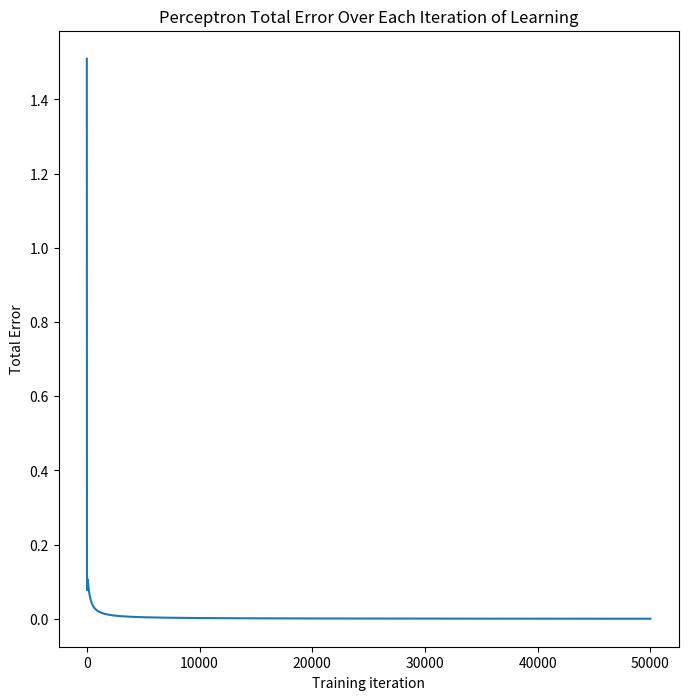

This figure's Python source:
import numpy as np

# the sigmoid activation function
def sigmoid(z):
    """
    Takes a number z (the weighted sum of inputs)
    Returns the output of the sigmoid function evaluted at z.
    """
    
    return 1/(1+np.exp(-z))

# the slope (derivative) of the sigmoid function
def sigmoid_derivative(z):
    """
    Takes an input number z (the weighted sum of inputs)
    Returns the derivative of the sigmoid with respect to z.
    """
    sig = sigmoid(z)
    return sig*(1-sig)
    

# define learning rate
learning_rate = 0.4

# input dataset with each observation as an array
X = np.array([[0,0,1],
              [1,1,1],
              [1,0,1],
              [0,1,1],
              [0,1,0]])
              
# we add a bias column of 1s to the input
X = np.concatenate((np.ones((len(X), 1)), X), axis = 1)

# true target for each data sample     
y = np.array([[0,1,1,0,1]]).T

# set seed for reproducibility
np.random.seed(1)

# initialize weights randomly between [-1, 1] with a mean 0
weights_0 = (2 * np.random.random((4,1))) - 1

print("Weights Before training: ")
print(weights_0.round(2))
print("Outputs Before Training:")
print(sigmoid(np.dot(X,weights_0)).round(2))
print('Targets')
print(y)

# store errors at each iteration to track learning              
errors=[]

# train the network with 50,000 iterations
for iter in range(50000):

    # forward propagation
    layer_0 = X
              
    # pass the weighted sum of the inputs through the sigmoid activation function
    layer_1_output = sigmoid(np.dot(layer_0,weights_0))

    # calculate the error (target value - predicted value)
    layer1_error = y - layer_1_output
              
    # store error of current iteration
    errors.append(np.sum(layer1_error))
              
    # compute the change (delta) for each sample by multipying 
    # 1. the learning rate 
    # 2. error
    # 3. slope (derivative of our the sigmoid with respect to the weighted sum of inputs (layer_1_output))
    layer1_delta = learning_rate * layer1_error * sigmoid_derivative(layer_1_output)
    
    # compute the change (delta) for each weight
    # we multiply by our input (transpose for the correct shape), x
    layer1_delta = np.dot(layer_0.T,layer1_delta)
    
    # lastly we update weights by simply adding the delta 
    weights_0 += layer1_delta
print("-------------------------")    
print("Weights After Training:")
print(weights_0.round(2))
print("Outputs After Training:")
print(layer_1_output.round(2))
print('Targets')
print(y)



### Visualizing the errors over time
import matplotlib.pyplot as plt

def plot_errors(errors):
    """
    Plots the total error over time (each iteration of weight updates)
    """
    fig = plt.figure(figsize=(8, 8))
    plt.title('Perceptron Total Error Over Each Iteration of Learning')
    plt.plot(errors)
    plt.ylabel('Total Error')
    plt.xlabel('Training iteration')
    plt.show()
    
plot_errors(errors)

